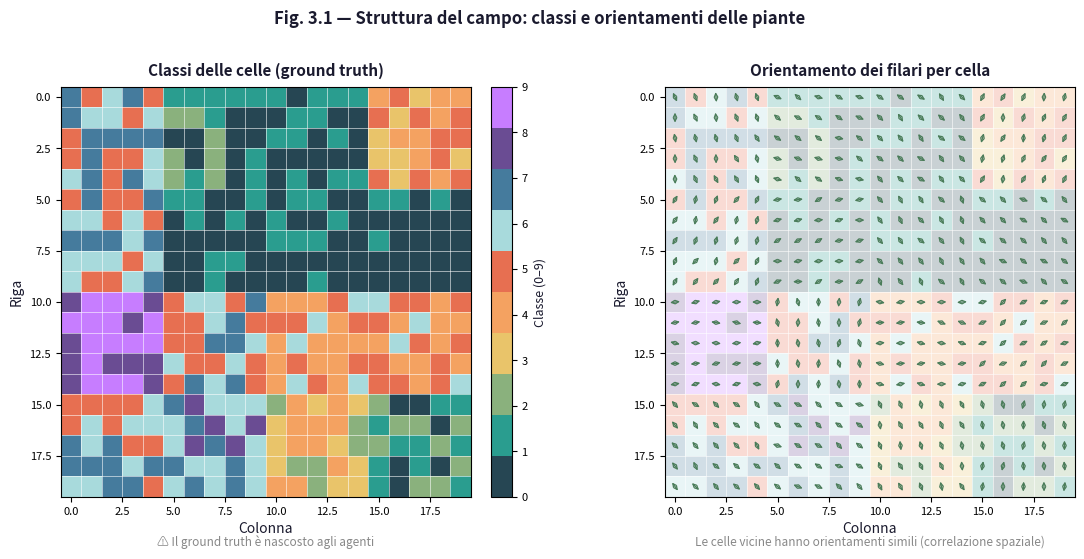
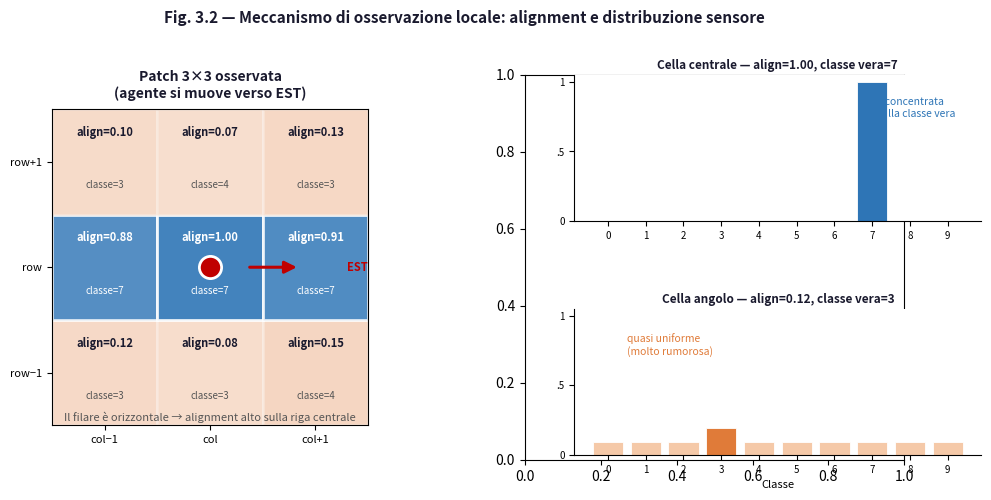
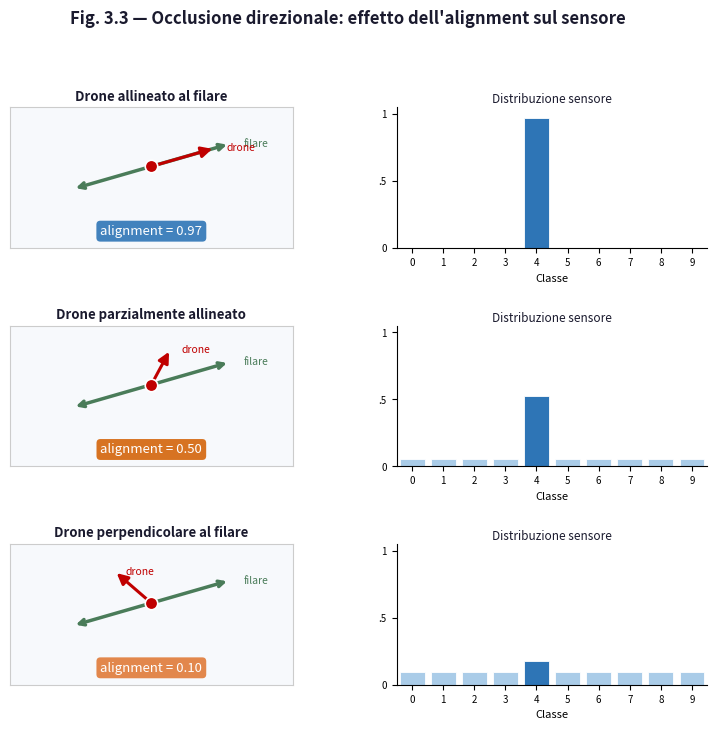
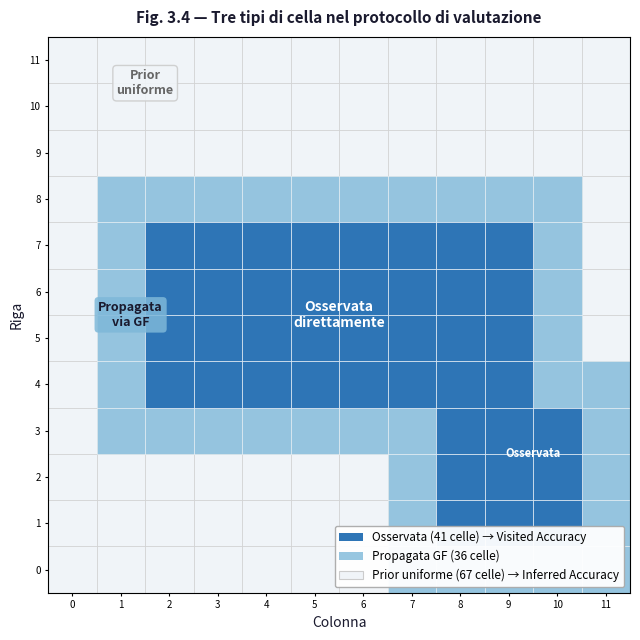

Here is the Python script that generated these plots, in order:
from pathlib import Path
import numpy as np
import matplotlib.pyplot as plt
import matplotlib.patches as patches
from matplotlib.gridspec import GridSpec
from matplotlib.colors import ListedColormap
import matplotlib.cm as cm

SCRIPT_DIR = Path(__file__).resolve().parent if "__file__" in globals() else Path.cwd()
OUTPUT_DIR = SCRIPT_DIR / "img3"

C_GRID       = "#F0F4F8"
C_VISITED_L  = "#B8D4E8"
C_VISITED    = "#2E75B6"
C_AGENT      = "#C00000"
C_BORDER     = "#CCCCCC"
C_TEXT       = "#1A1A2E"
C_ALIGN_HI   = "#2E75B6"
C_ALIGN_LO   = "#E07B39"
C_PLANT      = "#4A7C59"
C_DRONE      = "#C00000"
C_BAR_HI     = "#2E75B6"
C_BAR_LO     = "#E07B39"
C_PROPAGATED = "#7EB8D9"
K   = 10
DPI = 200

# 10 colori distinti per le classi 0-9
CLASS_COLORS = [
    "#264653", "#2A9D8F", "#8AB17D", "#E9C46A", "#F4A261",
    "#E76F51", "#A8DADC", "#457B9D", "#6A4C93", "#C77DFF",
]

def save_figure(fig, filename, output_dir=OUTPUT_DIR):
    output_dir.mkdir(parents=True, exist_ok=True)
    for ext in ("pdf", "png"):
        fig.savefig(output_dir / f"{filename}.{ext}", bbox_inches="tight", dpi=DPI)
    plt.close(fig)


# ─────────────────────────────────────────────────────────────────────────────
# FIG 3.1 — Struttura della griglia: classi e orientamenti
# ─────────────────────────────────────────────────────────────────────────────
def create_fig31(output_dir=OUTPUT_DIR):
    """
    Mostra la struttura del campo:
    - sinistra: mappa delle classi (colori 0-9) su griglia 20x20
    - destra: frecce degli orientamenti delle piante sulla stessa griglia
    """
    np.random.seed(42)

    # genera un campo sintetico con correlazione spaziale
    # usiamo un approccio semplice: blocchi contigui per simulare len_scale=5
    SIZE = 20
    grid_classes = np.zeros((SIZE, SIZE), dtype=int)
    grid_angles  = np.zeros((SIZE, SIZE))

    # genera regioni contigue (simula correlazione spaziale)
    # partiziona la griglia in blocchi ~5x5 con classe e angolo omogenei
    block = 5
    for br in range(0, SIZE, block):
        for bc in range(0, SIZE, block):
            cls = np.random.randint(0, K)
            ang = np.random.uniform(-np.pi, np.pi)
            for r in range(br, min(br + block, SIZE)):
                for c in range(bc, min(bc + block, SIZE)):
                    # piccola variazione locale
                    grid_classes[r, c] = np.clip(
                        cls + np.random.randint(-1, 2), 0, K-1)
                    grid_angles[r, c]  = ang + np.random.uniform(-0.3, 0.3)

    fig, (ax1, ax2) = plt.subplots(1, 2, figsize=(12, 5.5), facecolor="white")

    # ── SINISTRA: mappa delle classi ────────────────────────────────────────
    cmap = ListedColormap(CLASS_COLORS)
    img = ax1.imshow(grid_classes, cmap=cmap, vmin=0, vmax=K-1,
                     origin="upper", interpolation="nearest")

    # griglia leggera
    for i in range(SIZE + 1):
        ax1.axhline(i - 0.5, color="white", linewidth=0.4)
        ax1.axvline(i - 0.5, color="white", linewidth=0.4)

    ax1.set_title("Classi delle celle (ground truth)", fontsize=11,
                  fontweight="bold", color=C_TEXT, pad=8)
    ax1.set_xlabel("Colonna", fontsize=10, color=C_TEXT)
    ax1.set_ylabel("Riga", fontsize=10, color=C_TEXT)
    ax1.tick_params(labelsize=8)

    # colorbar discreta
    cbar = fig.colorbar(img, ax=ax1, ticks=range(K),
                        fraction=0.046, pad=0.04)
    cbar.set_label("Classe (0–9)", fontsize=9, color=C_TEXT)
    cbar.ax.tick_params(labelsize=8)

    # nota "nascosta agli agenti"
    ax1.text(0.5, -0.12,
             "⚠ Il ground truth è nascosto agli agenti",
             transform=ax1.transAxes, ha="center", fontsize=8.5,
             color="#888888", style="italic")

    # ── DESTRA: orientamenti delle piante ───────────────────────────────────
    # sfondo con classi in trasparenza
    ax2.imshow(grid_classes, cmap=cmap, vmin=0, vmax=K-1,
               origin="upper", interpolation="nearest", alpha=0.25)

    # frecce orientamento — una per cella
    step = 1
    for r in range(0, SIZE, step):
        for c in range(0, SIZE, step):
            ang = grid_angles[r, c]
            dx = np.cos(ang) * 0.38
            dy = np.sin(ang) * 0.38
            # matplotlib: asse y invertito con imshow, quindi invertiamo dy
            ax2.annotate("",
                xy=(c + dx, r - dy),
                xytext=(c - dx, r + dy),
                arrowprops=dict(
                    arrowstyle="<->",
                    color=C_PLANT,
                    lw=0.9,
                    mutation_scale=6,
                ),
                zorder=3,
            )

    for i in range(SIZE + 1):
        ax2.axhline(i - 0.5, color="white", linewidth=0.4)
        ax2.axvline(i - 0.5, color="white", linewidth=0.4)

    ax2.set_xlim(-0.5, SIZE - 0.5)
    ax2.set_ylim(SIZE - 0.5, -0.5)
    ax2.set_title("Orientamento dei filari per cella", fontsize=11,
                  fontweight="bold", color=C_TEXT, pad=8)
    ax2.set_xlabel("Colonna", fontsize=10, color=C_TEXT)
    ax2.set_ylabel("Riga", fontsize=10, color=C_TEXT)
    ax2.tick_params(labelsize=8)

    ax2.text(0.5, -0.12,
             "Le celle vicine hanno orientamenti simili (correlazione spaziale)",
             transform=ax2.transAxes, ha="center", fontsize=8.5,
             color="#888888", style="italic")

    fig.suptitle("Fig. 3.1 — Struttura del campo: classi e orientamenti delle piante",
                 fontsize=12, fontweight="bold", color=C_TEXT, y=1.01)
    plt.tight_layout()
    save_figure(fig, "fig31_field_structure", output_dir)
    print(f"Fig 3.1 salvata in: {output_dir}")


# ─────────────────────────────────────────────────────────────────────────────
# FIG 3.2 — Meccanismo di osservazione locale (zoom patch + sensore)
# ─────────────────────────────────────────────────────────────────────────────
def create_fig32_observation(output_dir=OUTPUT_DIR):
    """
    Spiega il meccanismo di osservazione:
    - sinistra: zoom patch 3x3 con agente, direzione, alignment per cella
    - destra: distribuzione del sensore per due celle (alta/bassa alignment)
    """
    fig = plt.figure(figsize=(11, 5), facecolor="white")
    gs  = GridSpec(1, 2, figure=fig, width_ratios=[1.0, 1.2], wspace=0.45)

    # ── SINISTRA: zoom patch 3x3 ─────────────────────────────────────────────
    ax1 = fig.add_subplot(gs[0])
    ax1.set_xlim(-0.5, 2.5)
    ax1.set_ylim(-0.5, 2.5)
    ax1.set_facecolor("white")
    ax1.set_aspect("equal")

    # valori di alignment per le 9 celle
    # agente al centro (1,1), si muove verso EST (direzione 0°)
    alignments = np.array([
        [0.12, 0.08, 0.15],   # row 0: celle in alto
        [0.88, 1.00, 0.91],   # row 1: celle centrali (filare orizzontale)
        [0.10, 0.07, 0.13],   # row 2: celle in basso
    ])
    # classe vera per ogni cella (inventata per illustrazione)
    true_classes = np.array([
        [3, 3, 4],
        [7, 7, 7],
        [3, 4, 3],
    ])

    for r in range(3):
        for c in range(3):
            al = alignments[r, c]
            color = C_ALIGN_HI if al >= 0.5 else C_ALIGN_LO
            alpha = 0.20 + 0.70 * al
            ax1.add_patch(patches.Rectangle(
                (c - 0.5, r - 0.5), 1, 1,
                facecolor=color, alpha=alpha,
                edgecolor="white", linewidth=2.0, zorder=1))

            # alignment value
            ax1.text(c, r + 0.28, f"align={al:.2f}",
                     ha="center", va="center", fontsize=8, fontweight="bold",
                     color="white" if al > 0.4 else C_TEXT, zorder=3)
            # classe vera (piccola, sotto)
            ax1.text(c, r - 0.22, f"classe={true_classes[r,c]}",
                     ha="center", va="center", fontsize=7,
                     color="white" if al > 0.4 else "#555555", zorder=3)

    # agente al centro con freccia direzione EST
    ax1.plot(1, 1, "o", color=C_AGENT, markersize=16,
             markeredgecolor="white", markeredgewidth=2.0, zorder=5)
    ax1.annotate("", xy=(1.85, 1), xytext=(1.35, 1),
                 arrowprops=dict(arrowstyle="-|>", color=C_AGENT,
                                 lw=2.2, mutation_scale=18), zorder=6)
    ax1.text(2.3, 1, "EST", ha="left", va="center",
             fontsize=8, color=C_AGENT, fontweight="bold")

    # etichette assi
    ax1.set_xticks([0, 1, 2])
    ax1.set_yticks([0, 1, 2])
    ax1.set_xticklabels(["col−1", "col", "col+1"], fontsize=8)
    ax1.set_yticklabels(["row−1", "row", "row+1"], fontsize=8)
    ax1.set_title("Patch 3×3 osservata\n(agente si muove verso EST)",
                  fontsize=10, color=C_TEXT, fontweight="bold", pad=8)

    # nota: filare orizzontale → alta alignment sulla riga centrale
    ax1.text(1, -0.42,
             "Il filare è orizzontale → alignment alto sulla riga centrale",
             ha="center", va="center", fontsize=8, color="#555555",
             style="italic")

    # ── DESTRA: confronto distribuzioni sensore ──────────────────────────────
    ax_hi = fig.add_subplot(gs[1])
    gs_inner = GridSpec(2, 1, figure=fig,
                        left=0.60, right=0.97,
                        top=0.88, bottom=0.12,
                        hspace=0.60)
    ax_hi  = fig.add_subplot(gs_inner[0])
    ax_lo  = fig.add_subplot(gs_inner[1])

    def sensor_dist(alignment, true_class, K=10):
        noise = 1.0 - alignment
        p = np.ones(K) * noise / (K - 1)
        p[true_class] = alignment + noise / K
        return p / p.sum()

    classes = np.arange(K)

    # cella centrale (1,1): alignment=1.00, classe=7
    p_hi = sensor_dist(1.00, 7)
    ax_hi.bar(classes, p_hi,
              color=[C_BAR_HI if i == 7 else "#AACCE8" for i in classes],
              edgecolor="white", linewidth=0.6)
    ax_hi.set_title("Cella centrale — align=1.00, classe vera=7",
                    fontsize=8.5, color=C_TEXT, fontweight="bold", pad=4)
    ax_hi.set_xticks(classes)
    ax_hi.set_xticklabels([str(i) for i in classes], fontsize=7)
    ax_hi.set_ylim(0, 1.05)
    ax_hi.set_yticks([0, 0.5, 1.0])
    ax_hi.set_yticklabels(["0", ".5", "1"], fontsize=7)
    ax_hi.spines["top"].set_visible(False)
    ax_hi.spines["right"].set_visible(False)
    ax_hi.set_facecolor("white")
    ax_hi.text(7, 0.75, "↑ concentrata\n  sulla classe vera",
               fontsize=7.5, color=C_BAR_HI)

    # cella angolo (0,0): alignment=0.12, classe=3
    p_lo = sensor_dist(0.12, 3)
    ax_lo.bar(classes, p_lo,
              color=[C_BAR_LO if i == 3 else "#F5C9A8" for i in classes],
              edgecolor="white", linewidth=0.6)
    ax_lo.set_title("Cella angolo — align=0.12, classe vera=3",
                    fontsize=8.5, color=C_TEXT, fontweight="bold", pad=4)
    ax_lo.set_xticks(classes)
    ax_lo.set_xticklabels([str(i) for i in classes], fontsize=7)
    ax_lo.set_ylim(0, 1.05)
    ax_lo.set_yticks([0, 0.5, 1.0])
    ax_lo.set_yticklabels(["0", ".5", "1"], fontsize=7)
    ax_lo.spines["top"].set_visible(False)
    ax_lo.spines["right"].set_visible(False)
    ax_lo.set_facecolor("white")
    ax_lo.set_xlabel("Classe", fontsize=8)
    ax_lo.text(0.5, 0.72, "quasi uniforme\n(molto rumorosa)",
               fontsize=7.5, color=C_BAR_LO)

    fig.suptitle("Fig. 3.2 — Meccanismo di osservazione locale: alignment e distribuzione sensore",
                 fontsize=11, fontweight="bold", color=C_TEXT, y=1.01)

    save_figure(fig, "fig32_observation", output_dir)
    print(f"Fig 3.2 salvata in: {output_dir}")


# ─────────────────────────────────────────────────────────────────────────────
# FIG 3.3 — Occlusione direzionale (tre pannelli)
# ─────────────────────────────────────────────────────────────────────────────
def draw_cell_panel(ax, angle_deg, drone_dir_deg, alignment, label, color_bar):
    ax.set_xlim(0, 1); ax.set_ylim(0, 1)
    ax.set_facecolor("#F7F9FC")
    ax.set_xticks([]); ax.set_yticks([])
    for sp in ax.spines.values():
        sp.set_color("#CCCCCC"); sp.set_linewidth(0.8)
    cx, cy = 0.5, 0.58
    ang_rad = np.radians(angle_deg)
    L = 0.32
    dx_p, dy_p = np.cos(ang_rad)*L, np.sin(ang_rad)*L
    ax.annotate("", xy=(cx+dx_p, cy+dy_p), xytext=(cx-dx_p, cy-dy_p),
                arrowprops=dict(arrowstyle="<->", color="#4A7C59", lw=2.5))
    ax.text(cx+dx_p+0.05, cy+dy_p, "filare",
            fontsize=7.5, color="#4A7C59", ha="left", va="center")
    drone_rad = np.radians(drone_dir_deg)
    Ld = 0.26
    dx_d, dy_d = np.cos(drone_rad)*Ld, np.sin(drone_rad)*Ld
    ax.annotate("", xy=(cx+dx_d, cy+dy_d), xytext=(cx, cy),
                arrowprops=dict(arrowstyle="-|>", color=C_DRONE,
                                lw=2.2, mutation_scale=16))
    ax.plot(cx, cy, "o", color=C_DRONE, markersize=9,
            markeredgecolor="white", markeredgewidth=1.2, zorder=5)
    ax.text(cx+dx_d+0.04, cy+dy_d, "drone",
            fontsize=7.5, color=C_DRONE, ha="left", va="center")
    ax.text(0.5, 0.12, f"alignment = {alignment:.2f}",
            fontsize=9.5, ha="center", va="center", color="white",
            bbox=dict(boxstyle="round,pad=0.3",
                      facecolor=color_bar, alpha=0.90, edgecolor="none"))
    ax.set_title(label, fontsize=9.5, color=C_TEXT, fontweight="bold", pad=5)


def draw_sensor_panel(ax, alignment, true_class=4):
    classes = np.arange(K)
    noise = 1.0 - alignment
    probs = np.ones(K) * noise / (K-1)
    probs[true_class] = alignment + noise/K
    probs /= probs.sum()
    colors = ["#2E75B6" if i==true_class else "#AACCE8" for i in classes]
    ax.bar(classes, probs, color=colors, edgecolor="white", linewidth=0.6)
    ax.set_xlim(-0.5, K-0.5); ax.set_ylim(0, 1.05)
    ax.set_xticks(classes)
    ax.set_xticklabels([str(i) for i in classes], fontsize=7)
    ax.set_yticks([0,0.5,1.0]); ax.set_yticklabels(["0",".5","1"], fontsize=7)
    ax.set_xlabel("Classe", fontsize=8)
    ax.set_title("Distribuzione sensore", fontsize=8.5, pad=3, color=C_TEXT)
    ax.spines["top"].set_visible(False); ax.spines["right"].set_visible(False)
    ax.set_facecolor("white")


def create_fig33_occlusion(output_dir=OUTPUT_DIR):
    scenarios = [
        dict(angle=30, drone=30,  alignment=0.97,
             label="Drone allineato al filare",      color="#2E75B6"),
        dict(angle=30, drone=75,  alignment=0.50,
             label="Drone parzialmente allineato",   color="#D4650A"),
        dict(angle=30, drone=120, alignment=0.10,
             label="Drone perpendicolare al filare", color="#E07B39"),
    ]
    fig, axes = plt.subplots(3, 2, figsize=(9, 7.5),
        gridspec_kw={"width_ratios":[1,1.1], "wspace":0.35, "hspace":0.55})
    for i, sc in enumerate(scenarios):
        draw_cell_panel(axes[i][0], sc["angle"], sc["drone"],
                        sc["alignment"], sc["label"], sc["color"])
        draw_sensor_panel(axes[i][1], sc["alignment"])
    fig.suptitle("Fig. 3.3 — Occlusione direzionale: effetto dell'alignment sul sensore",
                 fontsize=12, fontweight="bold", color=C_TEXT, y=1.01)
    save_figure(fig, "fig33_occlusion", output_dir)
    print(f"Fig 3.3 salvata in: {output_dir}")


# ─────────────────────────────────────────────────────────────────────────────
# FIG 3.4 — Tre tipi di cella (semplificata)
# ─────────────────────────────────────────────────────────────────────────────
def create_fig34(output_dir=OUTPUT_DIR):
    GRID = 12
    observed = set()
    for r in range(4, 8):
        for c in range(2, 10):
            observed.add((r, c))
    for r in range(1, 4):
        for c in range(8, 11):
            observed.add((r, c))

    propagated = set()
    for (r, c) in observed:
        for dr in range(-1, 2):
            for dc in range(-1, 2):
                nr, nc = r+dr, c+dc
                if 0 <= nr < GRID and 0 <= nc < GRID and (nr,nc) not in observed:
                    propagated.add((nr, nc))

    prior = set()
    for r in range(GRID):
        for c in range(GRID):
            if (r,c) not in observed and (r,c) not in propagated:
                prior.add((r,c))

    fig, ax = plt.subplots(figsize=(6.5, 6.5), facecolor="white")
    ax.set_xlim(-0.5, GRID-0.5); ax.set_ylim(-0.5, GRID-0.5)
    ax.set_facecolor(C_GRID)

    for (r,c) in prior:
        ax.add_patch(patches.Rectangle((c-.5,r-.5),1,1,
            facecolor=C_GRID, edgecolor=C_BORDER, linewidth=0.4, zorder=1))
    for (r,c) in propagated:
        ax.add_patch(patches.Rectangle((c-.5,r-.5),1,1,
            facecolor=C_PROPAGATED, edgecolor="white", linewidth=0.4,
            zorder=2, alpha=0.80))
    for (r,c) in observed:
        ax.add_patch(patches.Rectangle((c-.5,r-.5),1,1,
            facecolor=C_VISITED, edgecolor="white", linewidth=0.4, zorder=3))

    for i in range(GRID+1):
        ax.axhline(i-.5, color=C_BORDER, linewidth=0.4, zorder=0)
        ax.axvline(i-.5, color=C_BORDER, linewidth=0.4, zorder=0)

    ax.text(5.5, 5.5, "Osservata\ndirettamente",
            ha="center", va="center", fontsize=10, fontweight="bold",
            color="white", zorder=5)
    ax.text(9.5, 2.5, "Osservata",
            ha="center", va="center", fontsize=8, fontweight="bold",
            color="white", zorder=5)
    ax.text(1.2, 5.5, "Propagata\nvia GF",
            ha="center", va="center", fontsize=9, fontweight="bold",
            color=C_TEXT, zorder=5,
            bbox=dict(boxstyle="round,pad=0.3",
                      facecolor=C_PROPAGATED, alpha=0.85, edgecolor="none"))
    ax.text(1.5, 10.5, "Prior\nuniforme",
            ha="center", va="center", fontsize=9, fontweight="bold",
            color="#666666", zorder=5,
            bbox=dict(boxstyle="round,pad=0.3",
                      facecolor=C_GRID, alpha=0.9, edgecolor=C_BORDER))

    ax.set_xticks(range(GRID)); ax.set_yticks(range(GRID))
    ax.tick_params(labelsize=7, length=2)
    ax.set_xlabel("Colonna", fontsize=10, color=C_TEXT)
    ax.set_ylabel("Riga", fontsize=10, color=C_TEXT)

    n_obs=len(observed); n_prop=len(propagated); n_pri=len(prior)
    legend_els = [
        patches.Patch(facecolor=C_VISITED,
                      label=f"Osservata ({n_obs} celle) → Visited Accuracy"),
        patches.Patch(facecolor=C_PROPAGATED,
                      label=f"Propagata GF ({n_prop} celle)", alpha=0.80),
        patches.Patch(facecolor=C_GRID,
                      label=f"Prior uniforme ({n_pri} celle) → Inferred Accuracy",
                      edgecolor=C_BORDER, linewidth=0.8),
    ]
    ax.legend(handles=legend_els, loc="lower right", fontsize=8.5,
              framealpha=0.95, edgecolor="#AAAAAA")

    ax.set_title("Fig. 3.4 — Tre tipi di cella nel protocollo di valutazione",
                 fontsize=11, fontweight="bold", color=C_TEXT, pad=10)
    plt.tight_layout()
    save_figure(fig, "fig34_visited_unvisited", output_dir)
    print(f"Fig 3.4 salvata in: {output_dir}")


def main():
    OUTPUT_DIR.mkdir(parents=True, exist_ok=True)
    create_fig31(OUTPUT_DIR)
    create_fig32_observation(OUTPUT_DIR)
    create_fig33_occlusion(OUTPUT_DIR)
    create_fig34(OUTPUT_DIR)
    print(f"\nCompletato. Figure in: {OUTPUT_DIR}")


if __name__ == "__main__":
    main()
